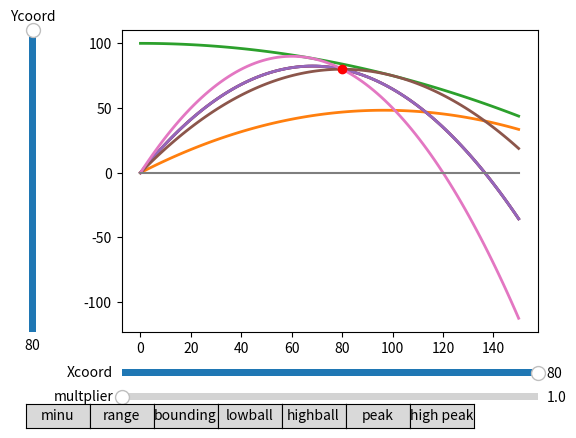

Reproduce this figure in Python.
import matplotlib.pyplot as plt
from matplotlib.widgets import Slider,Button
import numpy as np
import math

Xcoord=80
Ycoord=80
m=1
g=9.81

x = np.linspace(0, 150, 100)

#this draws the path with minimum initial velocity
def minu(x,mult, X,Y):
    a=((X**2+Y**2)**0.5)/X**2
    b=(Y+(X**2+Y**2)**0.5)/X
    return(-a*x ** 2 + b*x)

#this draws the path with maximum range(45 degree angle)
def maxrange(x,mult,X,Y):
    u=mult*(g**0.5)*((Y+((X**2+Y**2)**0.5))**0.5)
    a=(g/(2*u**2))*(2)
    return(-a*x ** 2 + x)
#this draws the bounding parabola for all arcs
def bounding(x,mult,X,Y):
    u=max(mult*(g**0.5)*((Y+((X**2+Y**2)**0.5))**0.5),((4*Y**2+X**2)**0.5)*((2*g*Y)**0.5)/(2*Y))
    a=(g/(2*u**2))
    c=(u**2)/(2*g)
    return(-a*x ** 2 + c)
#this draws the minimum angle path with a velocity of the minimum times the multiplier
def lowball(x,mult,X,Y):
    u=mult*(g**0.5)*((Y+((X**2+Y**2)**0.5))**0.5)
    atan=-(g*X**2)/(2*u**2)
    btan=X
    ctan=-(g*X**2/(2*u**2))-Y
    tan=(-btan+(btan**2-4*atan*ctan)**0.5)/(2*atan)
    a=(g/(2*u**2))*(1+(tan)**2)
    b=tan
    return(-a*x ** 2 + b*x)
    
#this is the path that reaches the point at its peak
def peakball(x,mult,X,Y):
    u=((4*Y**2+X**2)**0.5)*((2*g*Y)**0.5)/(2*Y)
    a=(g/(2*u**2))*(1+((2*Y)/X)**2)
    b=(2*Y)/X
    return(-a*x ** 2 + b*x)
#this is the alternate angle for the peak ball to reach the point
def peakball2(x,mult,X,Y):
    u=((4*Y**2+X**2)**0.5)*((2*g*Y)**0.5)/(2*Y)
    atan=-(g*X**2)/(2*u**2)
    btan=X
    ctan=-(g*X**2/(2*u**2))-Y
    tan=(-btan-(btan**2-4*atan*ctan)**0.5)/(2*atan)
    a=(g/(2*u**2))*(1+(tan)**2)
    b=tan
    return(-a*x ** 2 + b*x)
#this is the alternate angle for the low ball to reach the point
def highball(x,mult,X,Y):
    u=mult*(g**0.5)*((Y+((X**2+Y**2)**0.5))**0.5)
    atan=-(g*X**2)/(2*u**2)
    btan=X
    ctan=-(g*X**2/(2*u**2))-Y
    tan=(-btan-(btan**2-4*atan*ctan)**0.5)/(2*atan)
    a=(g/(2*u**2))*(1+(tan)**2)
    b=tan
    return(-a*x ** 2 + b*x)

fig, ax = plt.subplots()
lineminu, = ax.plot(x, minu(x,m, Xcoord,Ycoord),lw=2)
linerange, = ax.plot(x, maxrange(x,m, Xcoord,Ycoord),lw=2)
linebounding, = ax.plot(x, bounding(x,m, Xcoord,Ycoord),lw=2)
linelowball, = ax.plot(x, lowball(x,m, Xcoord,Ycoord),lw=2)
linehighball, = ax.plot(x, highball(x,m, Xcoord,Ycoord),lw=2)
linepeakball, = ax.plot(x, peakball(x,m, Xcoord,Ycoord),lw=2)
linepeak2ball, = ax.plot(x, peakball2(x,m, Xcoord,Ycoord),lw=2)
floor, =ax.plot(x, [0]*100)
point, =ax.plot(Xcoord,Ycoord,"ro")
lines=[[lineminu,minu],[linerange,maxrange],[linebounding,bounding],[linelowball,lowball],[linehighball,highball],[linepeakball,peakball],[linepeak2ball,peakball2]]
toggles=[True,True,True,True,True,True,True]

fig.subplots_adjust(left=0.25, bottom=0.25)

#these sliders control the target point
axx = fig.add_axes([0.25,.15,.65,.03])
Xslider = Slider(
    ax=axx,
    label='Xcoord',
    valmin=0,
    valmax=80,
    valinit=Xcoord,
)

axu = fig.add_axes([0.1, 0.25, 0.0225, 0.63])
Yslider = Slider(
    ax=axu,
    label="Ycoord",
    valmin=0,
    valmax=80,
    valinit=Ycoord,
    orientation="vertical"
)

axm = fig.add_axes([0.25, 0.1, 0.65, 0.03])
mslider = Slider(
    ax=axm,
    label="multplier",
    valmin=1,
    valmax=1.5,
    valinit=m,
)

def update(val):
    for i in range(0,len(lines)):
        if toggles[i]:
            lines[i][0].set_ydata(lines[i][1](x,mslider.val, Xslider.val,Yslider.val))
        else:
            lines[i][0].set_ydata([0])
    point.set_xdata(Xslider.val)
    point.set_ydata(Yslider.val)
    fig.canvas.draw_idle()


#buttons to toggle on and off lines
def toggle1(val):
    toggles[0]=not toggles[0]
    update
    
def toggle2(val):
    toggles[1]=not toggles[1]
    update
    
def toggle3(val):
    toggles[2]=not toggles[2]
    update
    
def toggle4(val):
    toggles[3]=not toggles[3]
    update
    
def toggle5(val):
    toggles[4]=not toggles[4]
    update
    
def toggle6(val):
    toggles[5]=not toggles[5]
    update
    
def toggle7(val):
    toggles[6]=not toggles[6]
    update
        
       
ax1 = fig.add_axes([0.1, 0.05, 0.1, 0.05])
ax2 = fig.add_axes([0.2, 0.05, 0.1, 0.05])
ax3 = fig.add_axes([0.3, 0.05, 0.1, 0.05])
ax4 = fig.add_axes([0.4, 0.05, 0.1, 0.05])
ax5 = fig.add_axes([0.5, 0.05, 0.1, 0.05])
ax6 = fig.add_axes([0.6, 0.05, 0.1, 0.05])
ax7 = fig.add_axes([0.7, 0.05, 0.1, 0.05])
bn1 = Button(ax1, 'minu')
bn2 = Button(ax2, 'range')
bn3 = Button(ax3, 'bounding')
bn4 = Button(ax4, 'lowball')
bn5 = Button(ax5, 'highball')
bn6 = Button(ax6, 'peak')
bn7 = Button(ax7, 'high peak')



bn1.on_clicked(toggle1)
bn2.on_clicked(toggle2)
bn3.on_clicked(toggle3)
bn4.on_clicked(toggle4)
bn5.on_clicked(toggle5)
bn6.on_clicked(toggle6)
bn7.on_clicked(toggle7)

Xslider.on_changed(update)
Yslider.on_changed(update)
mslider.on_changed(update)
plt.show()
